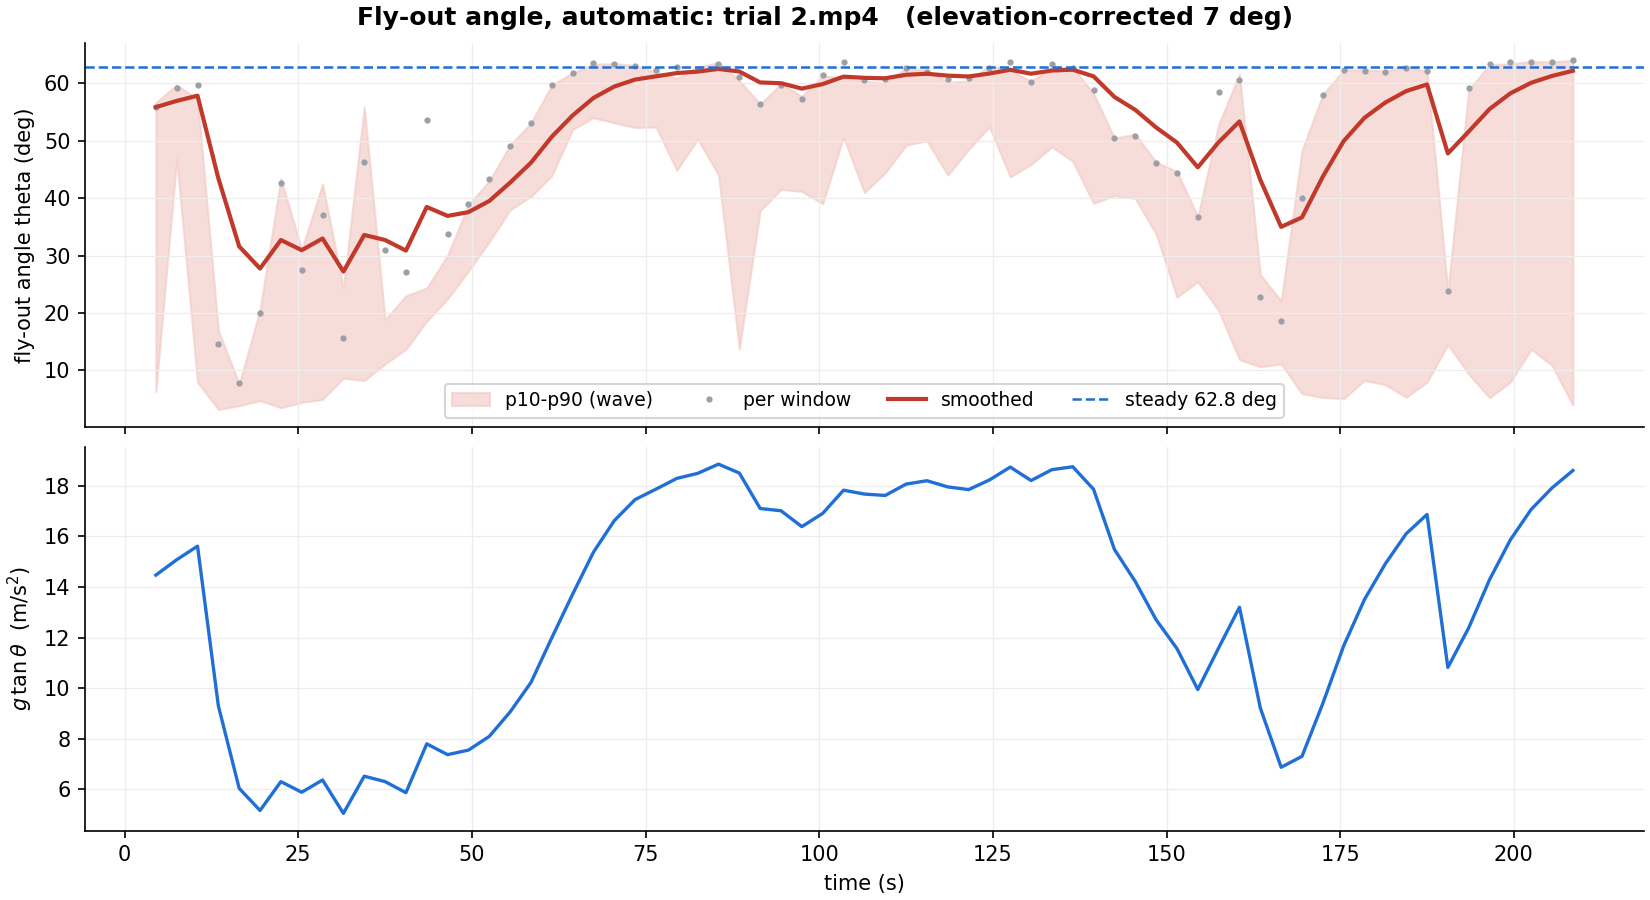

The file beside this chart, header and first rows:
time, theta_apparent, lo, hi, n, sides, rest, theta, theta_ema
4.5, 56.48, 6.309, 56.66, 17, 1, 0, 55.86, 55.86
7.5, 59.81, 46.81, 59.73, 9, 2, 0, 59.12, 56.95
10.5, 60.39, 7.941, 57.28, 9, 2, 0, 59.68, 57.86
13.5, 14.8, 3.217, 16.98, 7, 2, 0, 14.69, 43.47
16.5, 7.937, 3.873, 7.636, 5, 2, 0, 7.88, 31.61
19.5, 20.21, 4.75, 20.58, 27, 2, 0, 20.06, 27.76
22.5, 43.03, 3.522, 43.45, 20, 2, 0, 42.65, 32.72
25.5, 27.64, 4.437, 31.03, 20, 2, 0, 27.42, 30.96
28.5, 37.37, 4.964, 42.48, 17, 2, 0, 37.06, 32.99
31.5, 15.83, 8.661, 24.32, 46, 2, 0, 15.71, 27.23
34.5, 46.77, 8.253, 55.87, 30, 2, 0, 46.34, 33.6
37.5, 31.22, 11.14, 18.86, 61, 2, 0, 30.98, 32.73
40.5, 27.42, 13.69, 23, 71, 2, 0, 27.2, 30.89
43.5, 54.23, 18.58, 24.37, 69, 2, 0, 53.66, 38.48
46.5, 34.07, 22.49, 30.05, 96, 2, 0, 33.8, 36.92
49.5, 39.25, 27.29, 38.87, 130, 2, 0, 38.91, 37.58
52.5, 43.78, 32.41, 43, 139, 2, 0, 43.39, 39.52
55.5, 49.6, 37.97, 49.26, 85, 2, 0, 49.12, 42.72
58.5, 53.67, 40.29, 53.12, 113, 2, 0, 53.11, 46.18
61.5, 60.47, 43.91, 59.72, 93, 2, 0, 59.76, 50.71
64.5, 62.62, 51.98, 61.83, 59, 2, 0, 61.85, 54.42
67.5, 64.38, 54.02, 63.32, 51, 2, 0, 63.54, 57.46
70.5, 64.27, 53.14, 63.45, 64, 2, 0, 63.44, 59.46
73.5, 63.91, 52.31, 63.12, 78, 2, 0, 63.09, 60.67
76.5, 63.16, 52.41, 61.95, 50, 2, 0, 62.36, 61.23
79.5, 63.74, 44.87, 60.88, 37, 2, 0, 62.93, 61.8
82.5, 63.37, 50.27, 62.85, 36, 2, 0, 62.57, 62.05
85.5, 64.27, 44.04, 63.62, 28, 2, 0, 63.44, 62.52
88.5, 61.94, 13.78, 60.48, 44, 2, 0, 61.18, 62.07
91.5, 56.97, 37.83, 56.39, 32, 2, 0, 56.35, 60.16
94.5, 60.48, 41.54, 59.94, 30, 2, 0, 59.77, 60.03
97.5, 57.86, 41.19, 57.72, 43, 2, 0, 57.21, 59.09
100.5, 62.22, 39.05, 61.32, 26, 2, 0, 61.46, 59.88
103.5, 64.61, 50.65, 60.95, 33, 2, 0, 63.77, 61.18
106.5, 61.29, 40.99, 60.36, 36, 2, 0, 60.55, 60.97
109.5, 61.48, 44.41, 60.1, 35, 2, 0, 60.74, 60.89
112.5, 63.52, 49.24, 62.67, 45, 2, 0, 62.72, 61.5
115.5, 62.81, 50, 62.32, 37, 2, 0, 62.03, 61.68
118.5, 61.45, 44.03, 60.22, 28, 2, 0, 60.71, 61.35
121.5, 61.67, 48.47, 60.41, 42, 2, 0, 60.92, 61.21
124.5, 63.54, 52.43, 63.06, 62, 2, 0, 62.73, 61.72
127.5, 64.52, 43.72, 62.24, 39, 2, 0, 63.68, 62.37
130.5, 61.05, 45.89, 60.37, 33, 2, 0, 60.32, 61.69
133.5, 64.18, 48.95, 62.71, 61, 2, 0, 63.35, 62.24
136.5, 63.48, 46.44, 62.75, 43, 2, 0, 62.68, 62.39
139.5, 59.58, 39.1, 58.23, 70, 2, 0, 58.9, 61.22
142.5, 50.98, 40.44, 50.48, 53, 2, 0, 50.48, 57.64
145.5, 51.4, 39.95, 51.18, 79, 2, 0, 50.89, 55.39
148.5, 46.62, 33.75, 46.3, 92, 2, 0, 46.19, 52.33
151.5, 44.84, 22.78, 44.66, 103, 2, 0, 44.43, 49.69
154.5, 37.09, 25.47, 36.81, 85, 2, 0, 36.79, 45.39
157.5, 59.15, 20.46, 52.86, 57, 2, 0, 58.48, 49.75
160.5, 61.36, 11.91, 61.58, 39, 2, 0, 60.63, 53.38
163.5, 23.05, 10.63, 26.68, 50, 2, 0, 22.88, 43.21
166.5, 18.75, 11.14, 22.12, 49, 2, 0, 18.61, 35.01
169.5, 40.32, 5.957, 48.34, 37, 2, 0, 39.97, 36.66
172.5, 58.63, 5.314, 58.09, 34, 2, 0, 57.96, 43.76
175.5, 63.13, 5.087, 62.29, 20, 2, 0, 62.34, 49.95
178.5, 62.91, 8.279, 62.39, 38, 2, 0, 62.12, 54.01
181.5, 62.78, 7.523, 62.16, 17, 2, 0, 61.99, 56.67
... 9 more rows
